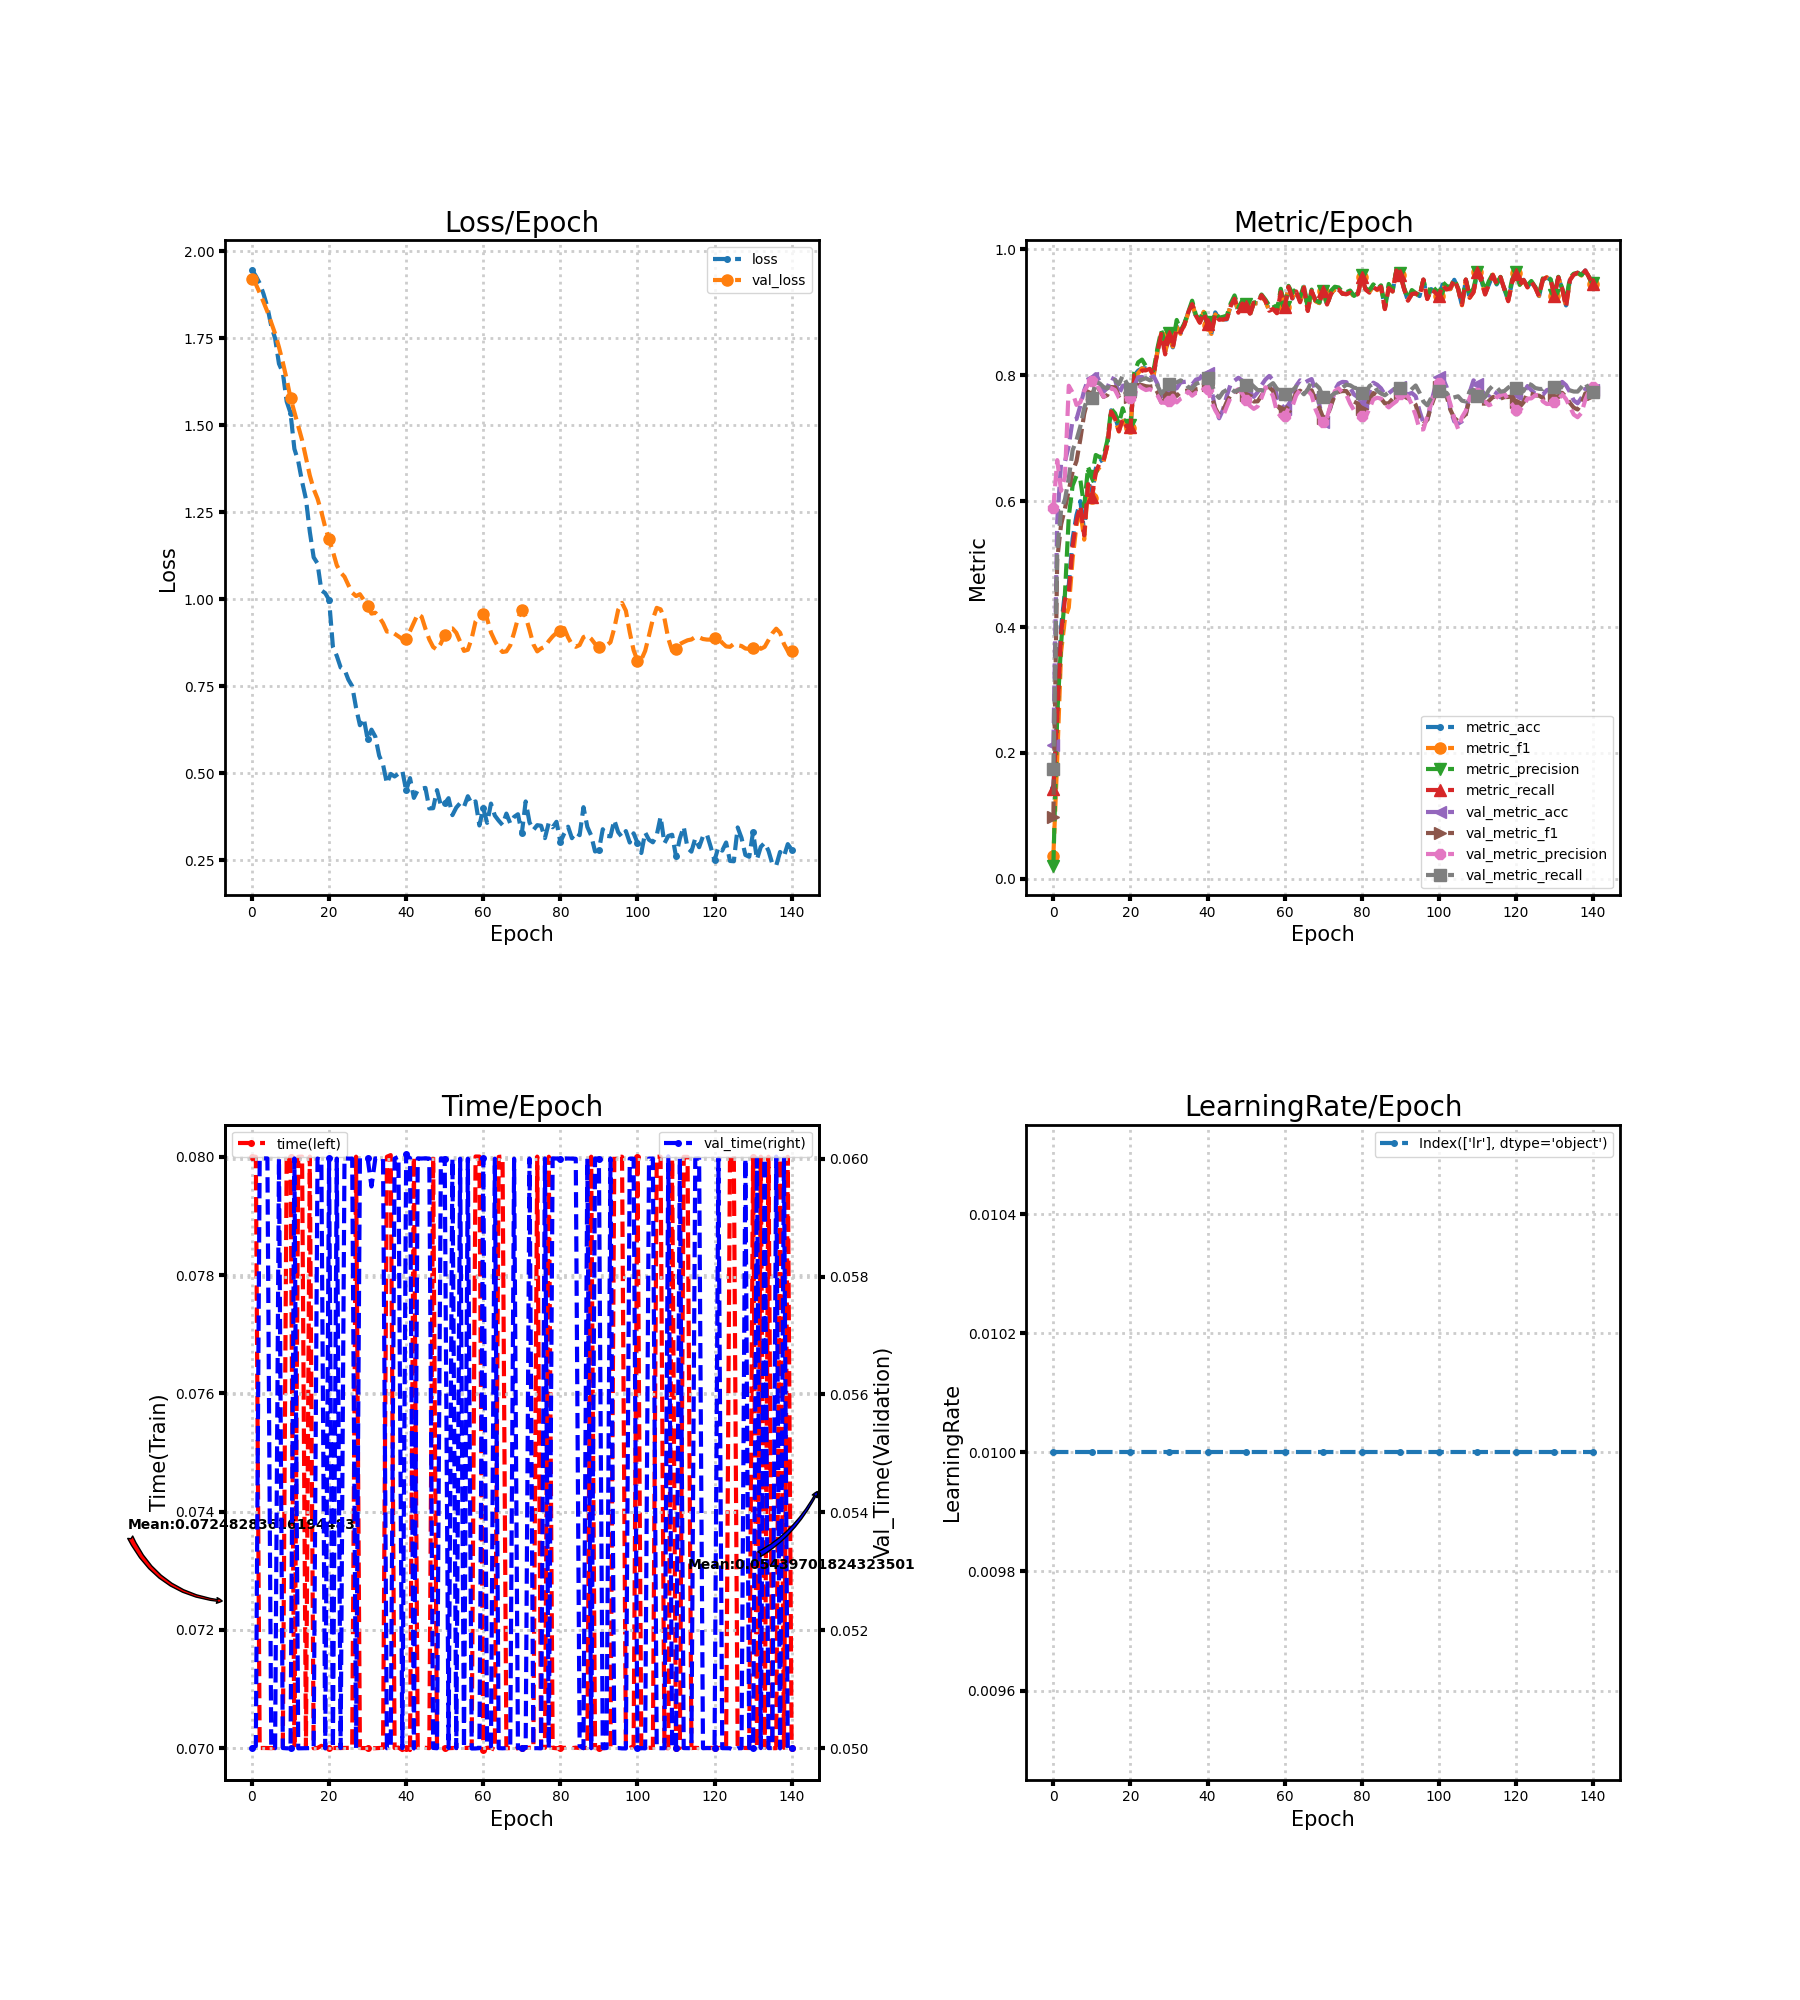

The data file committed next to this chart (first rows):
loss, metric_acc, metric_f1, metric_precision, metric_recall, time, lr, val_loss, val_metric_acc, val_metric_f1, val_metric_precision, val_metric_recall, val_time
1.947, 0.1444, 0.03665, 0.02102, 0.1429, 0.08, 0.01, 1.92, 0.2125, 0.09824, 0.5887, 0.175, 0.05
1.929, 0.263, 0.1895, 0.2605, 0.2575, 0.08, 0.01, 1.906, 0.5681, 0.5075, 0.6652, 0.5205, 0.05004
1.908, 0.4, 0.3601, 0.3729, 0.3902, 0.07, 0.01, 1.88, 0.6604, 0.5628, 0.6165, 0.5855, 0.06
1.877, 0.4556, 0.4131, 0.4522, 0.4436, 0.07, 0.01, 1.854, 0.6624, 0.5883, 0.6392, 0.6027, 0.06
1.84, 0.4667, 0.431, 0.5757, 0.4555, 0.07, 0.01, 1.826, 0.6883, 0.6175, 0.7834, 0.6366, 0.06
1.785, 0.5407, 0.5088, 0.625, 0.5288, 0.07, 0.01, 1.795, 0.7293, 0.6469, 0.7725, 0.6811, 0.05
1.75, 0.5778, 0.5619, 0.6404, 0.5692, 0.07, 0.01, 1.763, 0.7305, 0.6637, 0.753, 0.6972, 0.05
1.677, 0.6, 0.5856, 0.6338, 0.5925, 0.07, 0.01, 1.724, 0.7518, 0.6986, 0.7573, 0.7188, 0.06
1.651, 0.5519, 0.5389, 0.5915, 0.5458, 0.07, 0.01, 1.681, 0.776, 0.7389, 0.775, 0.7483, 0.05
1.568, 0.6333, 0.6262, 0.6542, 0.6269, 0.08, 0.01, 1.632, 0.7933, 0.7623, 0.7848, 0.7652, 0.05
1.535, 0.6111, 0.6044, 0.6397, 0.6065, 0.08, 0.01, 1.578, 0.7957, 0.7684, 0.7911, 0.7635, 0.05
1.432, 0.6519, 0.6454, 0.6734, 0.6469, 0.07, 0.01, 1.538, 0.8019, 0.7845, 0.7891, 0.7892, 0.06
1.397, 0.663, 0.6541, 0.6701, 0.6598, 0.08, 0.01, 1.497, 0.7904, 0.7763, 0.777, 0.7873, 0.05
1.338, 0.6667, 0.6627, 0.6712, 0.6639, 0.08, 0.01, 1.457, 0.7736, 0.7658, 0.7659, 0.7815, 0.05
1.288, 0.6889, 0.6887, 0.6963, 0.6882, 0.07, 0.01, 1.407, 0.7801, 0.7685, 0.7699, 0.7791, 0.05
1.194, 0.7444, 0.7429, 0.7467, 0.7421, 0.08, 0.01, 1.356, 0.7961, 0.7813, 0.7798, 0.7893, 0.05
1.121, 0.7333, 0.7293, 0.7396, 0.7309, 0.07, 0.01, 1.317, 0.7933, 0.781, 0.7766, 0.7926, 0.05
1.103, 0.7148, 0.7107, 0.7229, 0.7112, 0.07, 0.01, 1.289, 0.7699, 0.7674, 0.7644, 0.786, 0.06
1.026, 0.7333, 0.7327, 0.7478, 0.7303, 0.07004, 0.01, 1.251, 0.7834, 0.7755, 0.761, 0.7997, 0.05997
1.018, 0.7185, 0.7156, 0.7273, 0.7189, 0.07, 0.01, 1.207, 0.7842, 0.772, 0.7635, 0.7879, 0.05
0.9987, 0.7148, 0.7157, 0.7217, 0.7173, 0.07, 0.01, 1.172, 0.7765, 0.7658, 0.7641, 0.7777, 0.06
0.8629, 0.8, 0.7986, 0.8049, 0.8001, 0.07, 0.01, 1.137, 0.7834, 0.7709, 0.7679, 0.781, 0.05
0.8374, 0.8074, 0.8035, 0.8206, 0.8023, 0.07, 0.01, 1.098, 0.797, 0.7848, 0.7846, 0.7898, 0.06
0.8042, 0.8111, 0.8111, 0.825, 0.8077, 0.07, 0.01, 1.077, 0.7974, 0.7845, 0.7798, 0.7934, 0.05
0.7982, 0.8111, 0.8082, 0.8148, 0.8081, 0.07, 0.01, 1.065, 0.7945, 0.7827, 0.7766, 0.7955, 0.06
0.7693, 0.8111, 0.8104, 0.8138, 0.8102, 0.07, 0.01, 1.041, 0.7957, 0.782, 0.7781, 0.7922, 0.06
0.7503, 0.8, 0.7992, 0.808, 0.8, 0.07, 0.01, 1.019, 0.7986, 0.783, 0.7751, 0.7942, 0.06
0.6882, 0.837, 0.8384, 0.843, 0.8376, 0.08, 0.01, 1.009, 0.7867, 0.7731, 0.7684, 0.7839, 0.05
0.6382, 0.8667, 0.8668, 0.8714, 0.8656, 0.07, 0.01, 1.015, 0.7658, 0.757, 0.7567, 0.771, 0.06001
0.658, 0.837, 0.8364, 0.8521, 0.8333, 0.07, 0.01, 0.9983, 0.7724, 0.7623, 0.7564, 0.7777, 0.06
0.5979, 0.863, 0.8636, 0.8681, 0.8622, 0.07, 0.01, 0.9797, 0.7773, 0.7679, 0.759, 0.7856, 0.06001
0.6255, 0.8444, 0.8457, 0.853, 0.8448, 0.07, 0.01, 0.9589, 0.7838, 0.7738, 0.7677, 0.7883, 0.05953
0.6053, 0.8778, 0.877, 0.888, 0.8745, 0.07, 0.01, 0.9614, 0.7793, 0.7673, 0.757, 0.7888, 0.06
0.5506, 0.8667, 0.866, 0.8709, 0.8681, 0.07, 0.01, 0.9489, 0.7888, 0.7731, 0.7628, 0.792, 0.06
0.525, 0.8815, 0.8799, 0.8828, 0.8803, 0.07, 0.01, 0.9316, 0.7896, 0.775, 0.7656, 0.7895, 0.06
0.4707, 0.9, 0.8994, 0.9006, 0.9004, 0.08, 0.01, 0.9072, 0.7904, 0.7762, 0.7746, 0.7811, 0.05
0.4983, 0.9148, 0.9147, 0.9186, 0.9131, 0.08003, 0.01, 0.9086, 0.7855, 0.7711, 0.7677, 0.7791, 0.05
0.4909, 0.8926, 0.893, 0.8955, 0.8945, 0.07, 0.01, 0.9011, 0.7933, 0.7779, 0.7724, 0.7865, 0.06
0.499, 0.8852, 0.8843, 0.8883, 0.8835, 0.07001, 0.01, 0.8938, 0.7949, 0.7788, 0.7711, 0.7889, 0.06003
0.5074, 0.9, 0.901, 0.9037, 0.8995, 0.06997, 0.01, 0.8859, 0.8043, 0.7852, 0.7786, 0.7944, 0.05
0.4507, 0.8815, 0.8804, 0.8853, 0.8815, 0.07, 0.01, 0.8854, 0.8039, 0.7854, 0.7785, 0.7951, 0.06007
0.4863, 0.8667, 0.8659, 0.8698, 0.8668, 0.06997, 0.01, 0.9087, 0.7785, 0.7683, 0.7579, 0.7872, 0.06
0.4294, 0.9, 0.8968, 0.9002, 0.8974, 0.08, 0.01, 0.9332, 0.7465, 0.7477, 0.7444, 0.7708, 0.05
0.4516, 0.8889, 0.8889, 0.8916, 0.8882, 0.07, 0.01, 0.9575, 0.7317, 0.7369, 0.7339, 0.7641, 0.06
0.4559, 0.8889, 0.8886, 0.8929, 0.889, 0.07, 0.01, 0.9503, 0.7453, 0.7438, 0.7346, 0.7734, 0.06
0.4581, 0.8889, 0.8903, 0.8949, 0.8898, 0.07, 0.01, 0.9153, 0.7678, 0.758, 0.7504, 0.7769, 0.06
0.3991, 0.9111, 0.911, 0.9143, 0.9099, 0.07, 0.01, 0.8846, 0.7859, 0.7687, 0.7651, 0.7795, 0.06
0.3997, 0.9222, 0.9227, 0.927, 0.9218, 0.08, 0.01, 0.8628, 0.7916, 0.7718, 0.7742, 0.774, 0.05001
0.4518, 0.9, 0.9008, 0.9081, 0.8995, 0.07, 0.01, 0.8555, 0.7961, 0.7761, 0.778, 0.7767, 0.05
0.4078, 0.9148, 0.9149, 0.9186, 0.9141, 0.07, 0.01, 0.8731, 0.7916, 0.7738, 0.7712, 0.7802, 0.06
0.4136, 0.9111, 0.9109, 0.9133, 0.9098, 0.07, 0.01, 0.8984, 0.7806, 0.768, 0.7601, 0.784, 0.06
0.4286, 0.8963, 0.8962, 0.8987, 0.8979, 0.07, 0.01, 0.9157, 0.7724, 0.7641, 0.7516, 0.7878, 0.05
0.3798, 0.9148, 0.9149, 0.9157, 0.9152, 0.07, 0.01, 0.9164, 0.7658, 0.7584, 0.7467, 0.7821, 0.06
0.4016, 0.9148, 0.9139, 0.9166, 0.9147, 0.07, 0.01, 0.9039, 0.7732, 0.7587, 0.7507, 0.7765, 0.05
0.4143, 0.9259, 0.9255, 0.9285, 0.9273, 0.07, 0.01, 0.8784, 0.7842, 0.7679, 0.7643, 0.7765, 0.06
0.4038, 0.9185, 0.9177, 0.9204, 0.9186, 0.07, 0.01, 0.8518, 0.7933, 0.7771, 0.781, 0.7749, 0.05001
0.4342, 0.9037, 0.9026, 0.911, 0.9026, 0.07, 0.01, 0.8551, 0.799, 0.7813, 0.7797, 0.7831, 0.06
0.4121, 0.9074, 0.9057, 0.9137, 0.9055, 0.07001, 0.01, 0.8879, 0.7925, 0.7751, 0.7668, 0.7876, 0.05
0.4195, 0.9, 0.899, 0.9029, 0.8987, 0.08, 0.01, 0.9363, 0.7662, 0.7527, 0.7419, 0.7786, 0.05
0.3502, 0.9333, 0.9332, 0.9375, 0.9322, 0.08, 0.01, 0.9523, 0.7543, 0.7457, 0.7348, 0.775, 0.05
... 81 more rows
